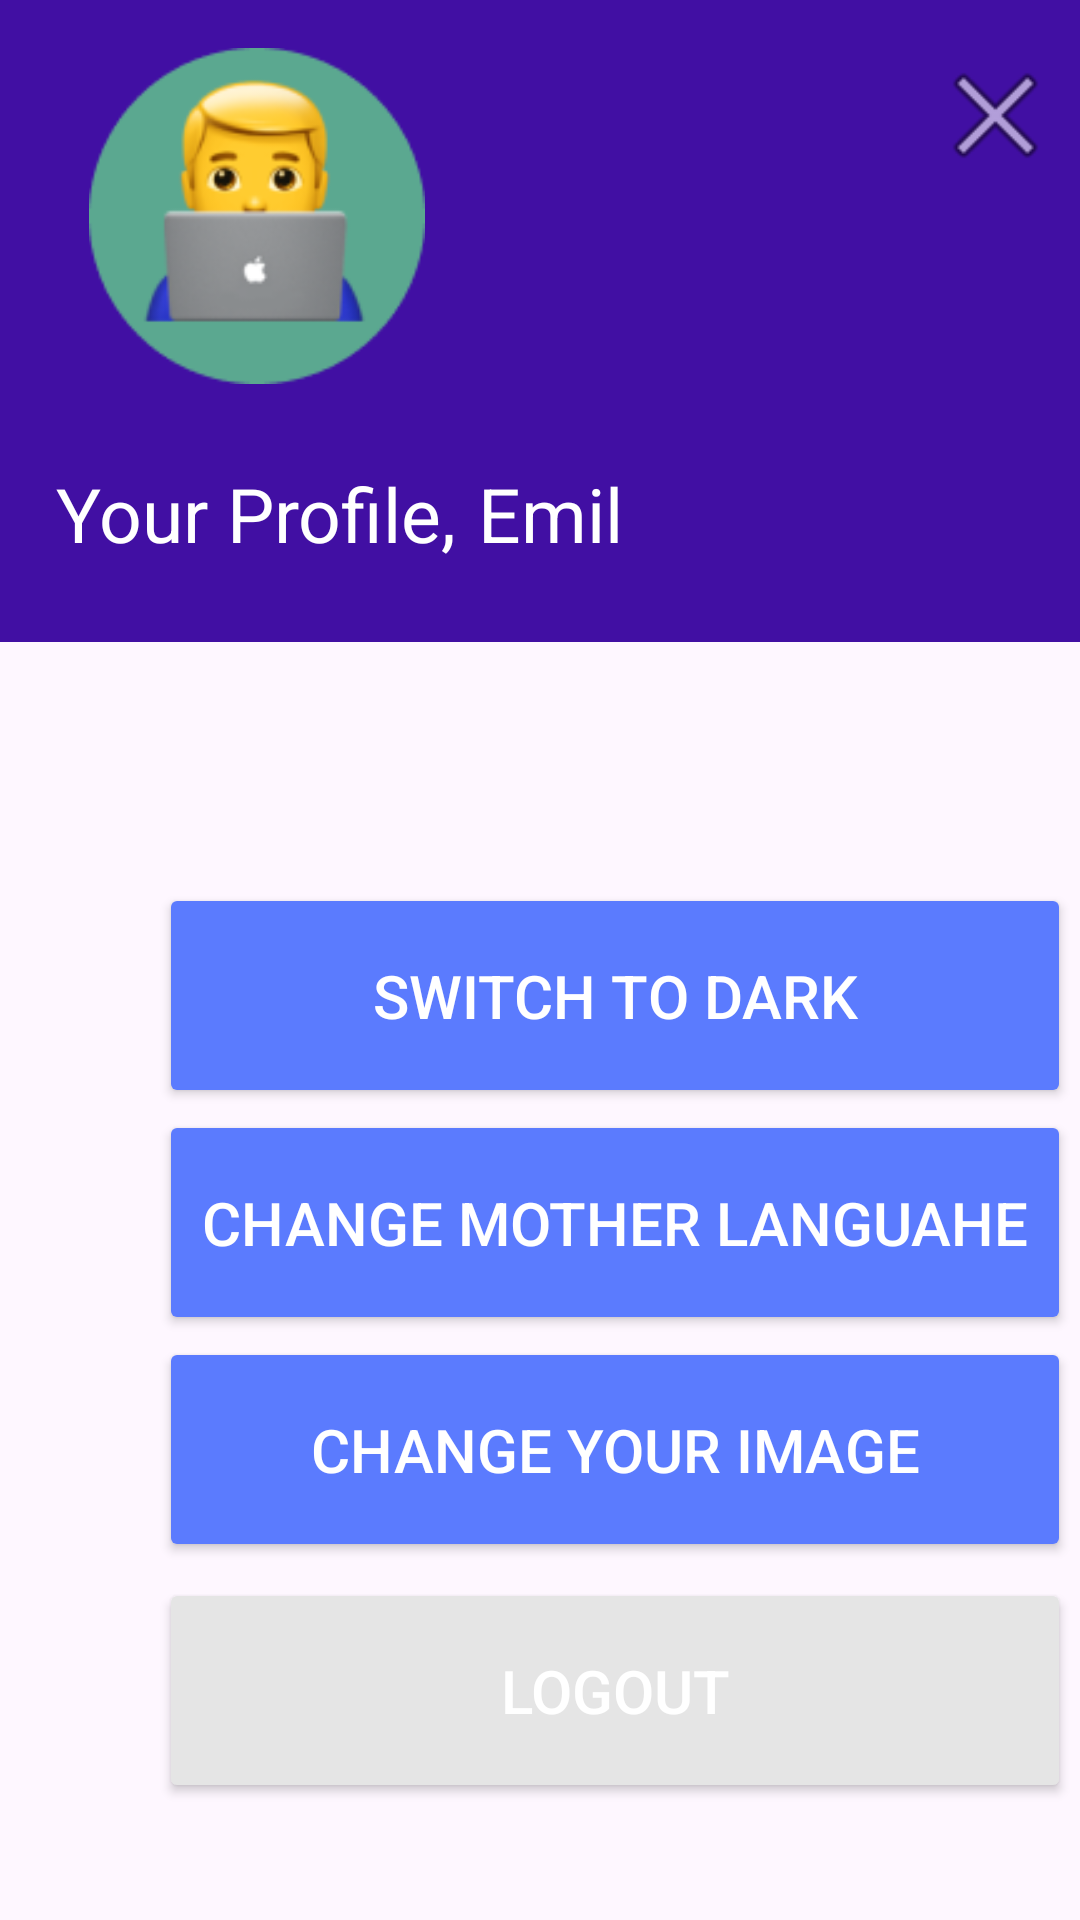

This screen was rendered from an Android layout file. Write that file and the resources it references.
<!-- AndroidManifest.xml: application theme Theme.Mobile -->
<!-- res/layout/activity_settings.xml -->
<?xml version="1.0" encoding="utf-8"?>
<androidx.constraintlayout.widget.ConstraintLayout xmlns:android="http://schemas.android.com/apk/res/android"
    xmlns:app="http://schemas.android.com/apk/res-auto"
    xmlns:tools="http://schemas.android.com/tools"
    android:id="@+id/main"
    android:layout_width="match_parent"
    android:layout_height="match_parent"
    android:theme="@style/Base.Theme.Mobile"
    tools:context=".Settings">

    <Button
        android:id="@+id/button_next"
        android:layout_width="304dp"
        android:layout_height="75dp"
        android:layout_marginStart="53dp"
        android:layout_marginEnd="53dp"
        android:backgroundTint="@color/grey"
        android:onClick="logOut"

        android:shadowColor="@color/blue"
        android:text="Logout"
        android:textColor="@color/white"
        android:textSize="20sp"
        app:cornerRadius="15dp"
        app:layout_constraintBottom_toBottomOf="parent"
        app:layout_constraintEnd_toEndOf="parent"
        app:layout_constraintHorizontal_bias="0.0"
        app:layout_constraintStart_toStartOf="parent"
        app:layout_constraintTop_toTopOf="parent"
        app:layout_constraintVertical_bias="0.931" />

    <Button
        android:id="@+id/button_switch"
        android:layout_width="304dp"
        android:layout_height="75dp"
        android:layout_marginStart="53dp"
        android:layout_marginEnd="53dp"
        android:backgroundTint="@color/blue"
        android:onClick="changeTheme"

        android:shadowColor="@color/blue"
        android:text="@string/switch_to_dark"
        android:textColor="@color/white"
        android:textSize="20sp"
        app:cornerRadius="15dp"
        app:layout_constraintBottom_toBottomOf="parent"
        app:layout_constraintEnd_toEndOf="parent"
        app:layout_constraintHorizontal_bias="0.0"
        app:layout_constraintStart_toStartOf="parent"
        app:layout_constraintTop_toTopOf="parent"
        app:layout_constraintVertical_bias="0.521" />

    <Button
        android:id="@+id/button_next"
        android:layout_width="304dp"
        android:layout_height="75dp"
        android:layout_marginStart="53dp"
        android:layout_marginEnd="53dp"
        android:backgroundTint="@color/blue"
        android:onClick="changeYourMotherLanguage"

        android:shadowColor="@color/blue"
        android:text="Change mother languahe"
        android:textColor="@color/white"
        android:textSize="20sp"
        app:cornerRadius="15dp"
        app:layout_constraintBottom_toBottomOf="parent"
        app:layout_constraintEnd_toEndOf="parent"
        app:layout_constraintHorizontal_bias="0.0"
        app:layout_constraintStart_toStartOf="parent"
        app:layout_constraintTop_toTopOf="parent"
        app:layout_constraintVertical_bias="0.655" />

    <Button
        android:id="@+id/button_next"
        android:layout_width="304dp"
        android:layout_height="75dp"
        android:layout_marginStart="53dp"
        android:layout_marginEnd="53dp"
        android:backgroundTint="@color/blue"
        android:onClick="choosephoto"

        android:shadowColor="@color/blue"
        android:text="Change your image"
        android:textColor="@color/white"
        android:textSize="20sp"
        app:cornerRadius="15dp"
        app:layout_constraintBottom_toBottomOf="parent"
        app:layout_constraintEnd_toEndOf="parent"
        app:layout_constraintHorizontal_bias="0.0"
        app:layout_constraintStart_toStartOf="parent"
        app:layout_constraintTop_toTopOf="parent"
        app:layout_constraintVertical_bias="0.789" />

    <androidx.appcompat.widget.Toolbar
        android:id="@+id/toolbar"
        android:layout_width="413dp"
        android:layout_height="214dp"
        android:background="@color/purple"
        android:hapticFeedbackEnabled="true"
        android:minHeight="?attr/actionBarSize"
        android:theme="?attr/actionBarTheme"
        app:layout_constraintEnd_toEndOf="parent"
        app:layout_constraintStart_toStartOf="parent"
        app:layout_constraintTop_toTopOf="parent"
        tools:ignore="MissingConstraints" />

    <TextView
        android:id="@+id/textView6"
        android:layout_width="wrap_content"
        android:layout_height="wrap_content"
        android:text="Your Profile,"
        android:textColor="@color/white"
        android:textSize="25sp"
        app:layout_constraintBottom_toBottomOf="@+id/toolbar"
        app:layout_constraintEnd_toEndOf="parent"
        app:layout_constraintHorizontal_bias="0.082"
        app:layout_constraintStart_toStartOf="parent"
        app:layout_constraintTop_toTopOf="@+id/toolbar"
        app:layout_constraintVertical_bias="0.855" />

    <TextView
        android:id="@+id/textView7"
        android:layout_width="wrap_content"
        android:layout_height="wrap_content"
        android:text="Emil"
        android:textColor="@color/white"
        android:textSize="25sp"
        app:layout_constraintBottom_toBottomOf="@+id/toolbar"
        app:layout_constraintEnd_toEndOf="parent"
        app:layout_constraintHorizontal_bias="0.045"
        app:layout_constraintStart_toEndOf="@+id/textView6"
        app:layout_constraintTop_toTopOf="parent"
        app:layout_constraintVertical_bias="0.855" />

    <ImageView
        android:id="@+id/imageView14"
        android:layout_width="134dp"
        android:layout_height="112dp"
        android:layout_marginTop="16dp"
        app:layout_constraintBottom_toBottomOf="@+id/toolbar"
        app:layout_constraintEnd_toEndOf="parent"
        app:layout_constraintHorizontal_bias="0.083"
        app:layout_constraintStart_toStartOf="parent"
        app:layout_constraintTop_toTopOf="parent"
        app:layout_constraintVertical_bias="0.0"
        app:srcCompat="@drawable/profile" />

    <ImageView
        android:id="@+id/imageView20"
        android:layout_width="51dp"
        android:layout_height="45dp"
        android:onClick="goHome"
        app:layout_constraintBottom_toBottomOf="@+id/toolbar"
        app:layout_constraintEnd_toEndOf="parent"
        app:layout_constraintHorizontal_bias="0.991"
        app:layout_constraintStart_toStartOf="parent"
        app:layout_constraintTop_toTopOf="@+id/toolbar"
        app:layout_constraintVertical_bias="0.094"
        app:srcCompat="@android:drawable/ic_menu_close_clear_cancel" />
</androidx.constraintlayout.widget.ConstraintLayout>
<!-- resources referenced by this layout -->
<resources>
  <color name="blue">#5B7BFE</color>
  <color name="grey">#E5E5E5</color>
  <color name="purple">#410FA3</color>
  <color name="white">#FFFFFFFF</color>
  <!-- drawable profile: png bitmap (drawable, 12309 bytes) -->
  <string name="switch_to_dark">Switch to Dark</string>
  <style name="Base.Theme.Mobile" parent="Theme.Material3.DayNight.NoActionBar">
          <item name="colorOnPrimary">@color/white</item>
          <item name="colorPrimary">@color/purple</item>
          <item name="colorPrimaryVariant">@color/purple_light</item>
          <item name="colorSecondary">@color/blue</item>
          <item name="colorSecondaryVariant">@color/blue_dark</item>
          <item name="android:textColor">@color/black</item>
          <item name="android:toolbarStyle">@color/purple</item>
          
          
      </style>
  <style name="Theme.Mobile" parent="Base.Theme.Mobile" />
  <color name="purple_light">#E5DDF4</color>
  <color name="blue_dark">#234CF3</color>
  <color name="black">#FF000000</color>
</resources>
